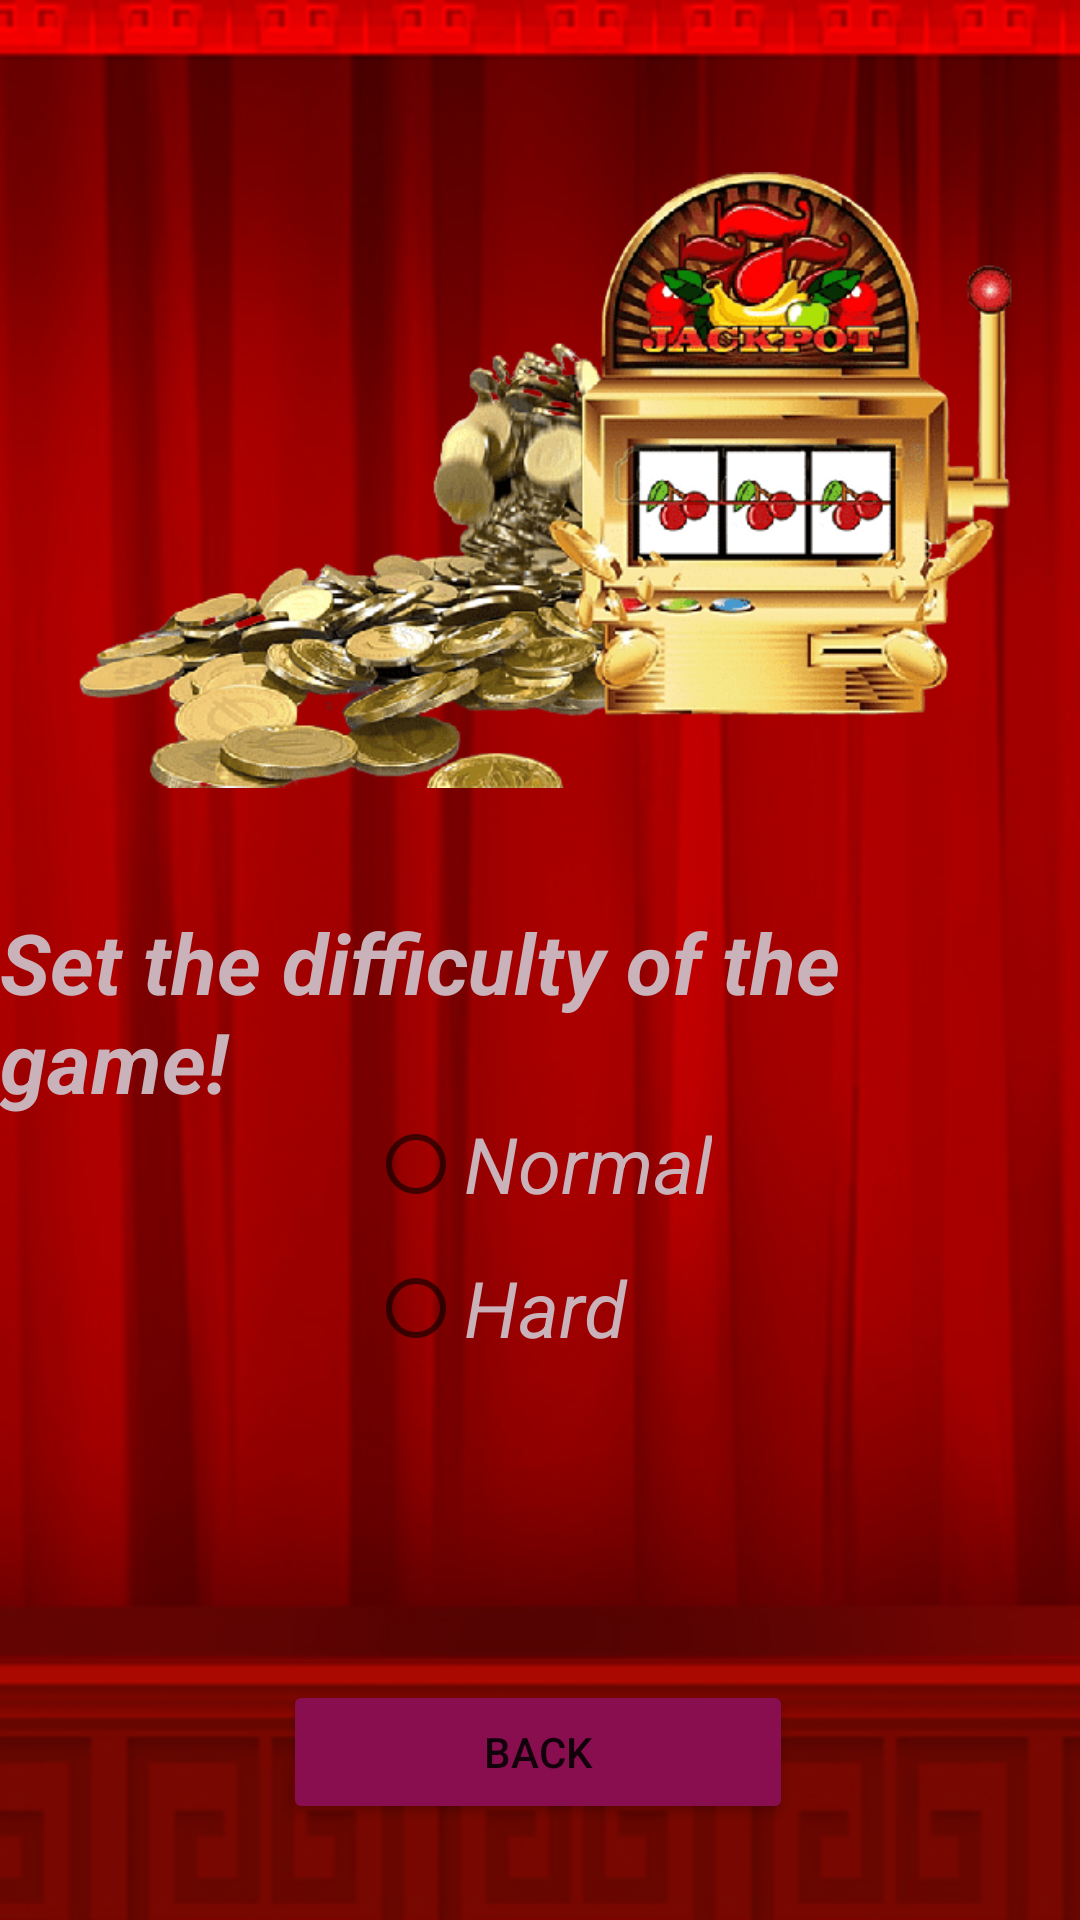

Write the Android layout XML for this screen, with the resource values it uses.
<!-- AndroidManifest.xml: application theme Theme.LuckyPrediction -->
<!-- res/layout/fragment_settings.xml -->
<?xml version="1.0" encoding="utf-8"?>
<androidx.constraintlayout.widget.ConstraintLayout xmlns:android="http://schemas.android.com/apk/res/android"
    xmlns:app="http://schemas.android.com/apk/res-auto"
    xmlns:tools="http://schemas.android.com/tools"
    android:layout_width="match_parent"
    android:layout_height="match_parent"
    android:background="@drawable/fon"
    tools:context=".presentation.fragment.SettingsFragment">


    <ImageView
        android:id="@+id/imageView3"
        android:layout_width="0dp"
        android:layout_height="300dp"
        android:layout_marginTop="10dp"
        android:src="@drawable/setting_logo"
        app:layout_constraintEnd_toEndOf="parent"
        app:layout_constraintStart_toStartOf="parent"
        app:layout_constraintTop_toTopOf="parent" />

    <TextView
        android:id="@+id/textView3"
        android:layout_width="wrap_content"
        android:layout_height="wrap_content"
        android:layout_marginStart="5dp"
        android:layout_marginEnd="5dp"
        android:text="Set the difficulty of the game!"
        android:textColor="#c9b2ba"
        android:textSize="28sp"
        android:textStyle="bold|italic"
        app:layout_constraintBottom_toTopOf="@+id/radioGroup"
        app:layout_constraintEnd_toEndOf="parent"
        app:layout_constraintStart_toStartOf="parent"
        app:layout_constraintTop_toBottomOf="@+id/imageView3" />

    <RadioGroup
        android:id="@+id/radioGroup"
        android:layout_width="wrap_content"
        android:layout_height="wrap_content"
        android:layout_marginBottom="100dp"
        app:layout_constraintBottom_toTopOf="@+id/btBack"
        app:layout_constraintEnd_toEndOf="parent"
        app:layout_constraintStart_toStartOf="parent">

        <RadioButton
            android:id="@+id/rd1"
            android:layout_width="match_parent"
            android:layout_height="wrap_content"
            android:text="Normal"
            android:textColor="#c9b2ba"
            android:textSize="26sp"
            android:textStyle="italic" />

        <RadioButton
            android:id="@+id/rd2"
            android:layout_width="match_parent"
            android:layout_height="wrap_content"
            android:text="Hard"
            android:textColor="#c9b2ba"
            android:textSize="26sp"
            android:textStyle="italic" />
    </RadioGroup>

    <Button
        android:id="@+id/btBack"
        android:layout_width="170dp"
        android:layout_height="wrap_content"
        android:layout_marginBottom="32dp"
        android:backgroundTint="#880e4f"
        android:text="@string/back"
        app:cornerRadius="30dp"
        app:layout_constraintBottom_toBottomOf="parent"
        app:layout_constraintEnd_toEndOf="parent"
        app:layout_constraintHorizontal_bias="0.497"
        app:layout_constraintStart_toStartOf="parent" />
</androidx.constraintlayout.widget.ConstraintLayout>
<!-- resources referenced by this layout -->
<resources>
  <!-- drawable fon: png bitmap (drawable-v24, 127182 bytes) -->
  <!-- drawable setting_logo: png bitmap (drawable-v24, 179332 bytes) -->
  <string name="back">Back</string>
  <style name="Theme.LuckyPrediction" parent="Theme.MaterialComponents.DayNight.NoActionBar">
          
          <item name="colorPrimary">@color/purple_500</item>
          <item name="colorPrimaryVariant">@color/black</item>
          <item name="colorOnPrimary">@color/white</item>
          
          <item name="colorSecondary">#c9b2ba</item>
          <item name="colorSecondaryVariant">#c9b2ba</item>
          <item name="colorOnSecondary">@color/black</item>
          
          <item name="android:statusBarColor" tools:targetApi="l">?attr/colorPrimaryVariant</item>
          
      </style>
  <!-- not gathered from this repository: default colours our renderer supplied (Android Studio template values) -->
  <color name="purple_500">#FF6200EE</color>
  <color name="black">#FF000000</color>
  <color name="white">#FFFFFFFF</color>
</resources>
